The GitHub repository tmai110605/DurianLeafDisease contains a labelled image folder "Durian_Leaf_Diseases" with 5 categories: algal, allocaridara attack, blight, healthy, phomopsis. Examples follow, each with its label.

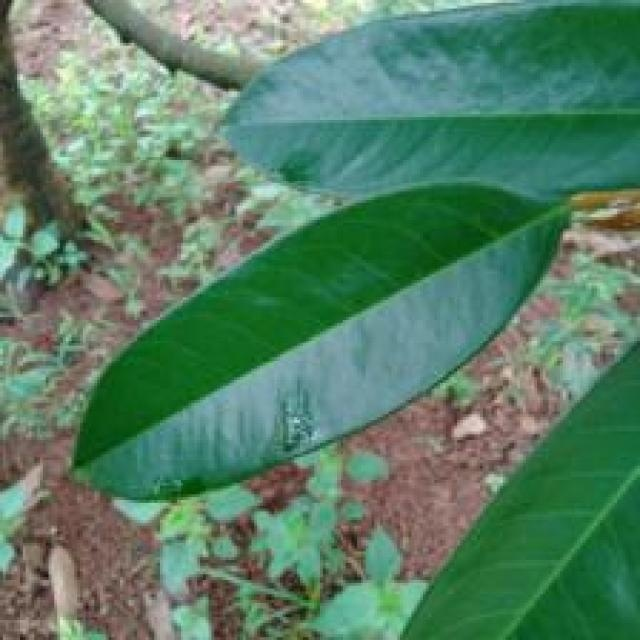
Label: healthy

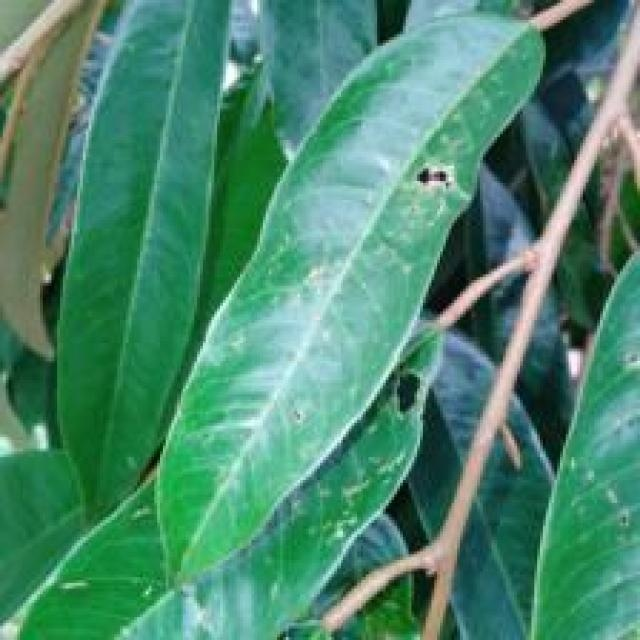
Label: allocaridara attack

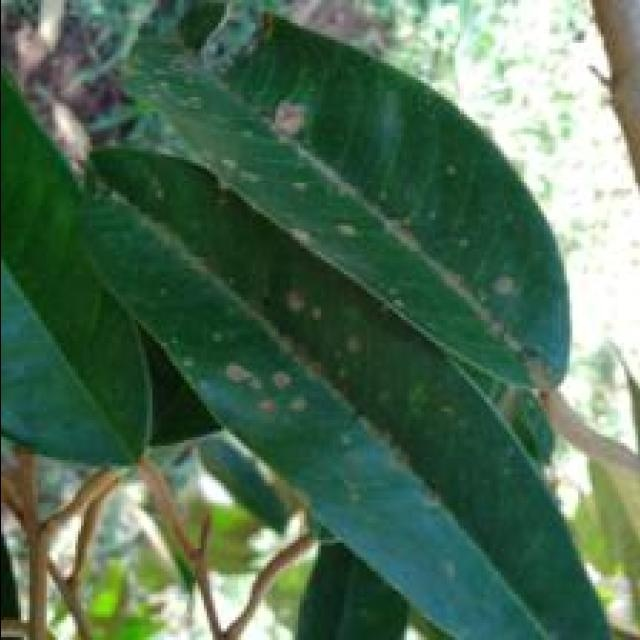
Label: algal

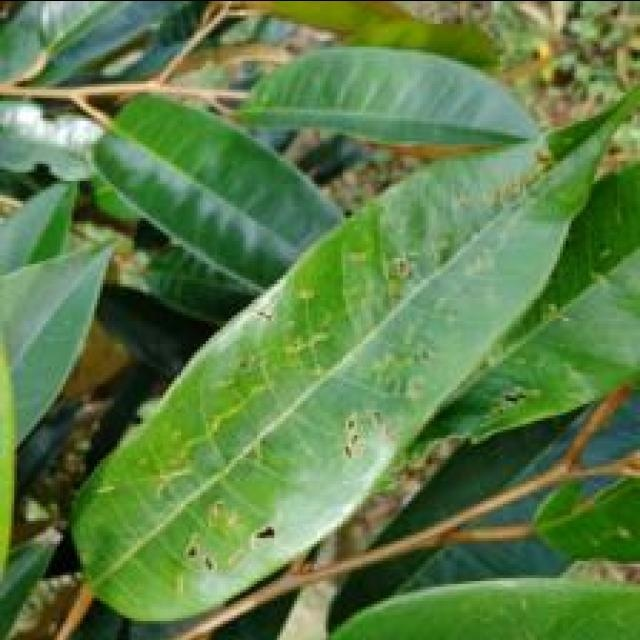
Label: allocaridara attack

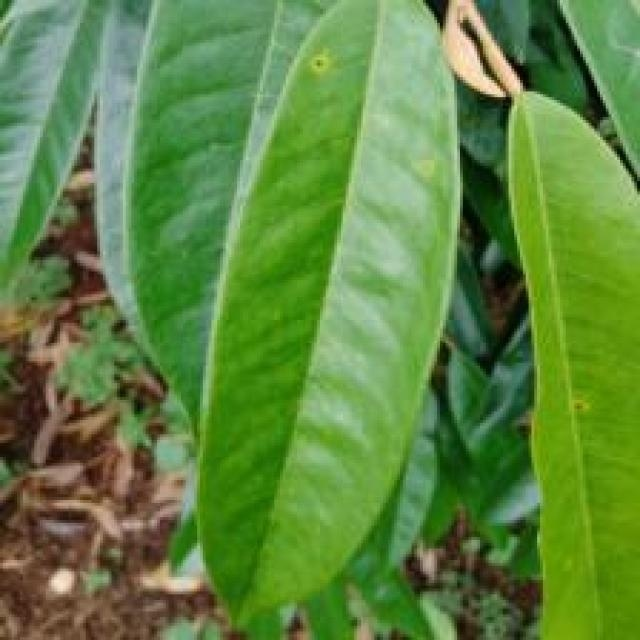
Label: phomopsis

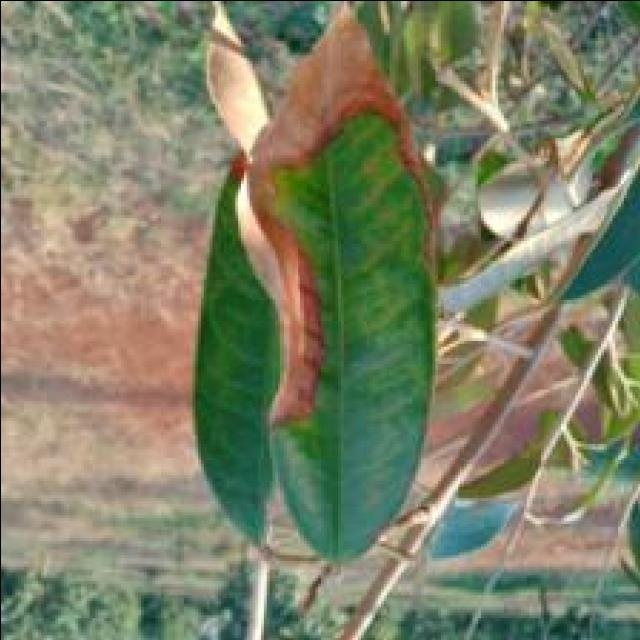
Label: blight
